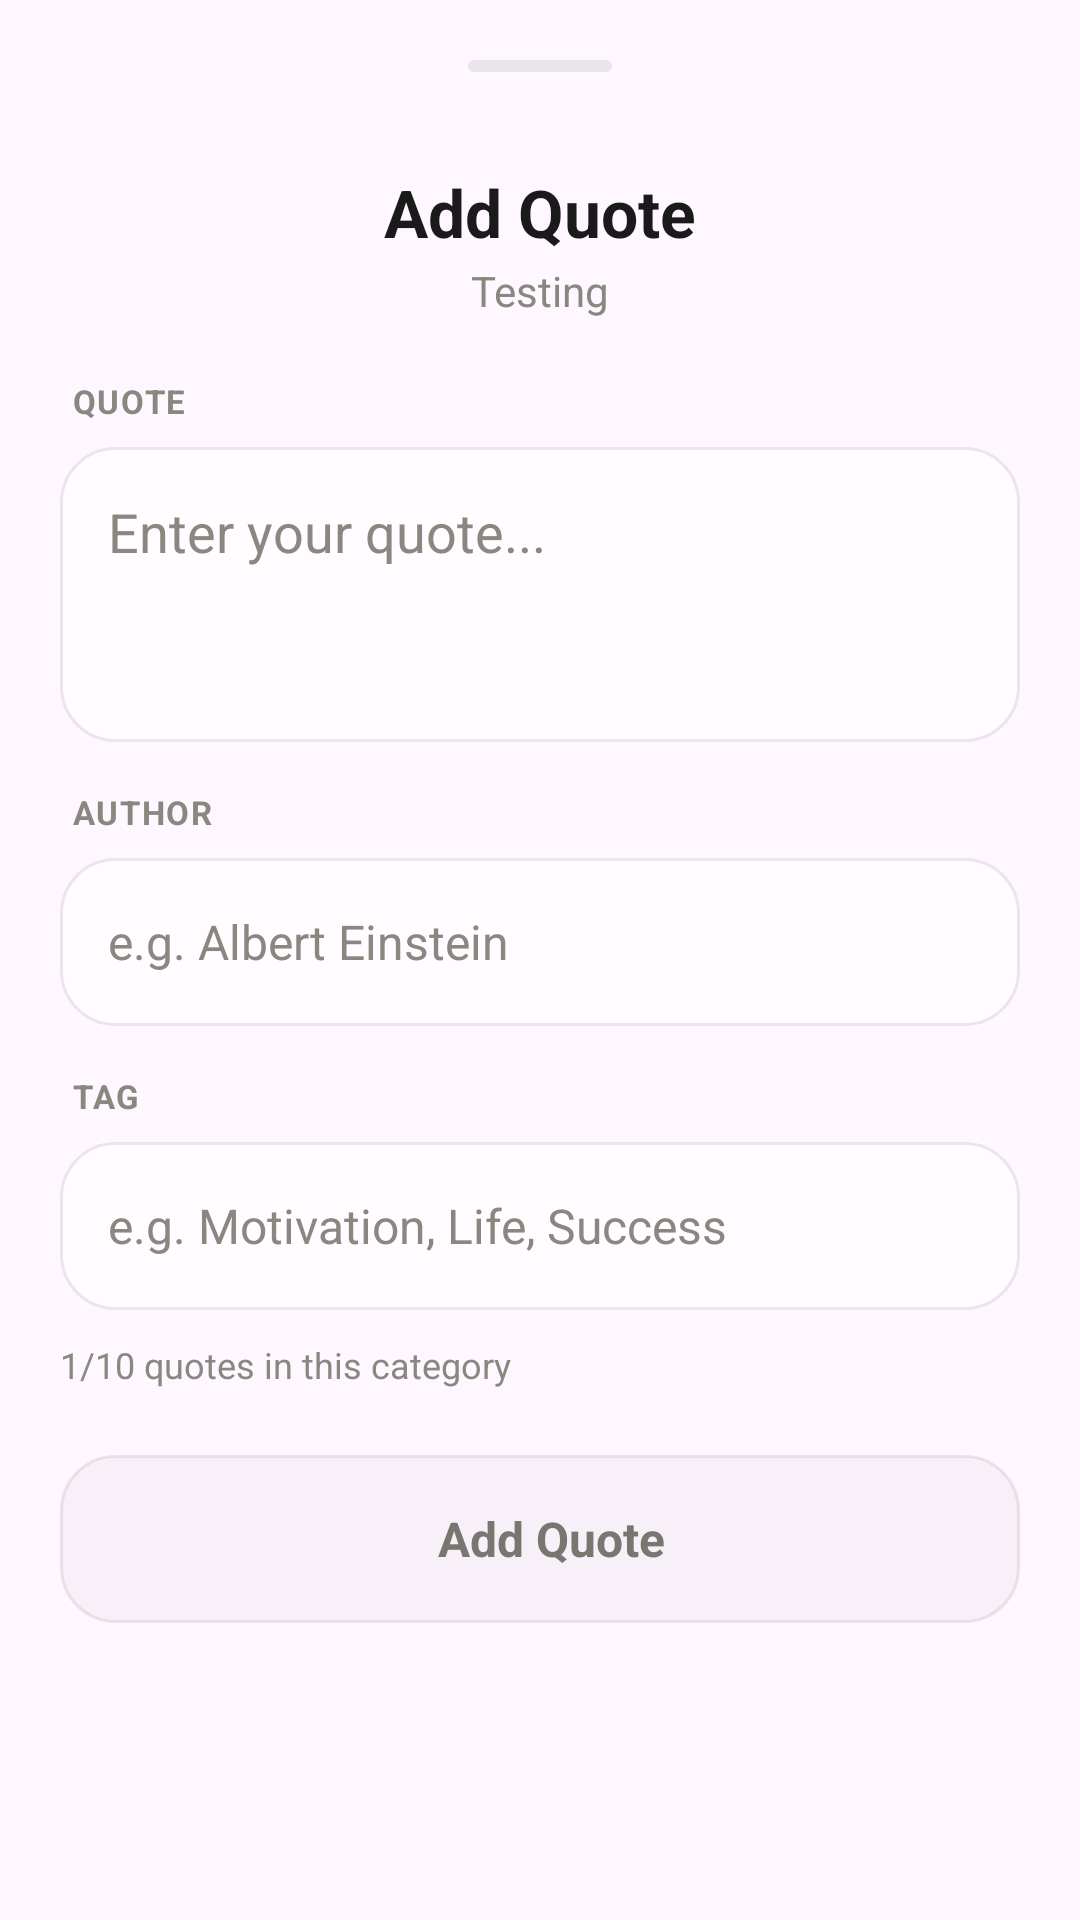

This screen was rendered from an Android layout file. Write that file and the resources it references.
<!-- AndroidManifest.xml: application theme Theme.DailySpark -->
<!-- res/layout/bottom_sheet_add_quote.xml -->
<?xml version="1.0" encoding="utf-8"?>
<ScrollView xmlns:android="http://schemas.android.com/apk/res/android"
    android:layout_width="match_parent"
    android:layout_height="wrap_content"
    android:fillViewport="true"
    android:overScrollMode="never">

    <LinearLayout
        android:layout_width="match_parent"
        android:layout_height="wrap_content"
        android:background="@drawable/bg_bottom_sheet"
        android:orientation="vertical"
        android:padding="20dp">

        <View
            android:layout_width="48dp"
            android:layout_height="4dp"
            android:layout_gravity="center"
            android:layout_marginBottom="20dp"
            android:background="@drawable/shape_drag_handle" />

        <TextView
            android:layout_width="wrap_content"
            android:layout_height="wrap_content"
            android:layout_gravity="center"
            android:layout_marginTop="12dp"
            android:text="Add Quote"
            android:textColor="@color/text_primary"
            android:textSize="22sp"
            android:textStyle="bold" />

        <TextView
            android:id="@+id/tvFolderName"
            android:layout_width="wrap_content"
            android:layout_height="wrap_content"
            android:layout_gravity="center"
            android:layout_marginTop="2dp"
            android:text="Testing"
            android:textColor="@color/app_muted"
            android:textSize="14sp" />


        <TextView
            android:layout_width="wrap_content"
            android:layout_height="wrap_content"
            android:layout_marginStart="4dp"
            android:layout_marginTop="20dp"
            android:layout_marginBottom="8dp"
            android:letterSpacing="0.05"
            android:text="QUOTE"
            android:textColor="@color/app_muted"
            android:textSize="11sp"
            android:textStyle="bold" />


        <com.google.android.material.textfield.TextInputEditText
            android:id="@+id/etQuote"
            android:layout_width="match_parent"
            android:layout_height="wrap_content"
            android:background="@drawable/bg_input_category"
            android:gravity="top|start"
            android:hint="Enter your quote..."
            android:inputType="textMultiLine"
            android:maxLength="200"
            android:maxLines="5"
            android:minLines="3"
            android:padding="16dp"
            android:scrollbars="vertical"
            android:textColor="@color/text_primary"
            android:textColorHint="@color/app_muted" />


        <TextView
            android:layout_width="wrap_content"
            android:layout_height="wrap_content"
            android:layout_marginStart="4dp"
            android:layout_marginTop="16dp"
            android:layout_marginBottom="8dp"
            android:letterSpacing="0.05"
            android:text="AUTHOR"
            android:textColor="@color/app_muted"
            android:textSize="11sp"
            android:textStyle="bold" />

        <LinearLayout
            android:layout_width="match_parent"
            android:layout_height="56dp"
            android:background="@drawable/bg_input_category"
            android:gravity="center_vertical"
            android:orientation="horizontal"
            android:paddingHorizontal="16dp">

            <com.google.android.material.textfield.TextInputEditText
                android:id="@+id/etAuthor"
                android:layout_width="match_parent"
                android:layout_height="wrap_content"
                android:background="@null"
                android:hint="e.g. Albert Einstein"
                android:imeOptions="actionNext"
                android:inputType="textCapWords"
                android:maxLines="1"
                android:maxLength="20"
                android:textColor="@color/text_primary"
                android:textColorHint="@color/app_muted"
                android:textSize="16sp" />

        </LinearLayout>


        <TextView
            android:layout_width="wrap_content"
            android:layout_height="wrap_content"
            android:layout_marginStart="4dp"
            android:layout_marginTop="16dp"
            android:layout_marginBottom="8dp"
            android:letterSpacing="0.05"
            android:text="TAG"
            android:textColor="@color/app_muted"
            android:textSize="11sp"
            android:textStyle="bold" />

        <LinearLayout
            android:layout_width="match_parent"
            android:layout_height="56dp"
            android:background="@drawable/bg_input_category"
            android:gravity="center_vertical"
            android:orientation="horizontal"
            android:paddingHorizontal="16dp">

            <com.google.android.material.textfield.TextInputEditText
                android:id="@+id/etCategory"
                android:layout_width="match_parent"
                android:layout_height="wrap_content"
                android:background="@null"
                android:hint="e.g. Motivation, Life, Success"
                android:imeOptions="actionDone"
                android:inputType="text"
                android:maxLines="1"
                android:maxLength="20"
                android:textColor="@color/text_primary"
                android:textColorHint="@color/app_muted"
                android:textSize="16sp" />

            <androidx.appcompat.widget.AppCompatImageView
                android:id="@+id/closeBtn"
                android:layout_width="20dp"
                android:layout_height="20dp"
                android:src="@drawable/close"
                android:tint="@color/text_primary"
                android:visibility="gone" />

        </LinearLayout>

        <TextView
            android:id="@+id/tvCount"
            android:layout_width="wrap_content"
            android:layout_height="wrap_content"
            android:layout_marginTop="10dp"
            android:text="1/10 quotes in this category"
            android:textColor="@color/app_muted"
            android:textSize="12sp" />


        <LinearLayout
            android:id="@+id/btnAdd"
            android:layout_width="match_parent"
            android:layout_height="56dp"
            android:layout_gravity="center"
            android:layout_marginTop="22dp"
            android:background="@drawable/bg_btn_secondary"
            android:clickable="false"
            android:enabled="false"
            android:gravity="center"
            android:orientation="horizontal">


            <androidx.appcompat.widget.AppCompatTextView
                android:id="@+id/tvAdd"
                android:layout_width="wrap_content"
                android:layout_height="wrap_content"
                android:layout_marginStart="8dp"
                android:text="Add Quote"
                android:textColor="@color/text_muted"
                android:textSize="16sp"
                android:textStyle="bold" />

        </LinearLayout>

    </LinearLayout>

</ScrollView>
<!-- resources referenced by this layout -->
<resources>
  <color name="app_muted">#888880</color>
  <color name="text_muted">#777770</color>
  <color name="text_primary">#1A1A1A</color>
  <!-- drawable bg_btn_secondary (drawable) -->
  <?xml version="1.0" encoding="utf-8"?>
  <shape xmlns:android="http://schemas.android.com/apk/res/android">
  
      <solid android:color="@color/btn_secondary_bg"/>
  
      <corners android:radius="18dp"/>
  
      <stroke
          android:width="1dp"
          android:color="@color/btn_secondary_border"/>
  
  </shape>
  <!-- drawable bg_input_category (drawable) -->
  <?xml version="1.0" encoding="utf-8"?>
  <shape xmlns:android="http://schemas.android.com/apk/res/android">
  
      <solid android:color="@color/input_bg"/>
  
      <corners android:radius="18dp"/>
  
      <stroke
          android:width="1dp"
          android:color="@color/input_border"/>
  
  </shape>
  <!-- drawable close: webp bitmap (drawable, 2188 bytes) -->
  <!-- drawable shape_drag_handle (drawable) -->
  <?xml version="1.0" encoding="utf-8"?>
  <shape xmlns:android="http://schemas.android.com/apk/res/android">
      <solid android:color="@color/border" />
      <corners android:radius="2dp" />
  </shape>
  <style name="Theme.DailySpark" parent="Base.Theme.DailySpark" />
  <color name="btn_secondary_bg">#0D777770</color>
  <color name="btn_secondary_border">#25777770</color>
  <color name="input_bg">#66FFFFFF</color>
  <color name="input_border">#14000000</color>
  <color name="border">#14000000</color>
  <style name="Base.Theme.DailySpark" parent="Theme.Material3.DayNight.NoActionBar">
          <item name="android:statusBarColor">@color/background</item>
          <item name="android:windowLightStatusBar">true</item>
          <item name="android:windowOptOutEdgeToEdgeEnforcement">true</item>
      </style>
  <color name="background">#F5F2EC</color>
</resources>
